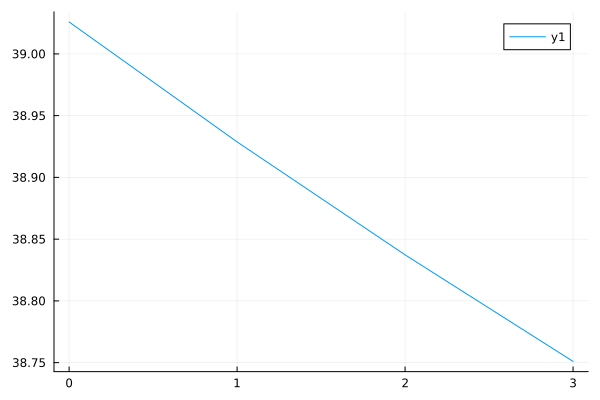

Data behind this chart, as committed beside it:
0	39.025844512911505
1	38.93
2	38.84
3	38.75
